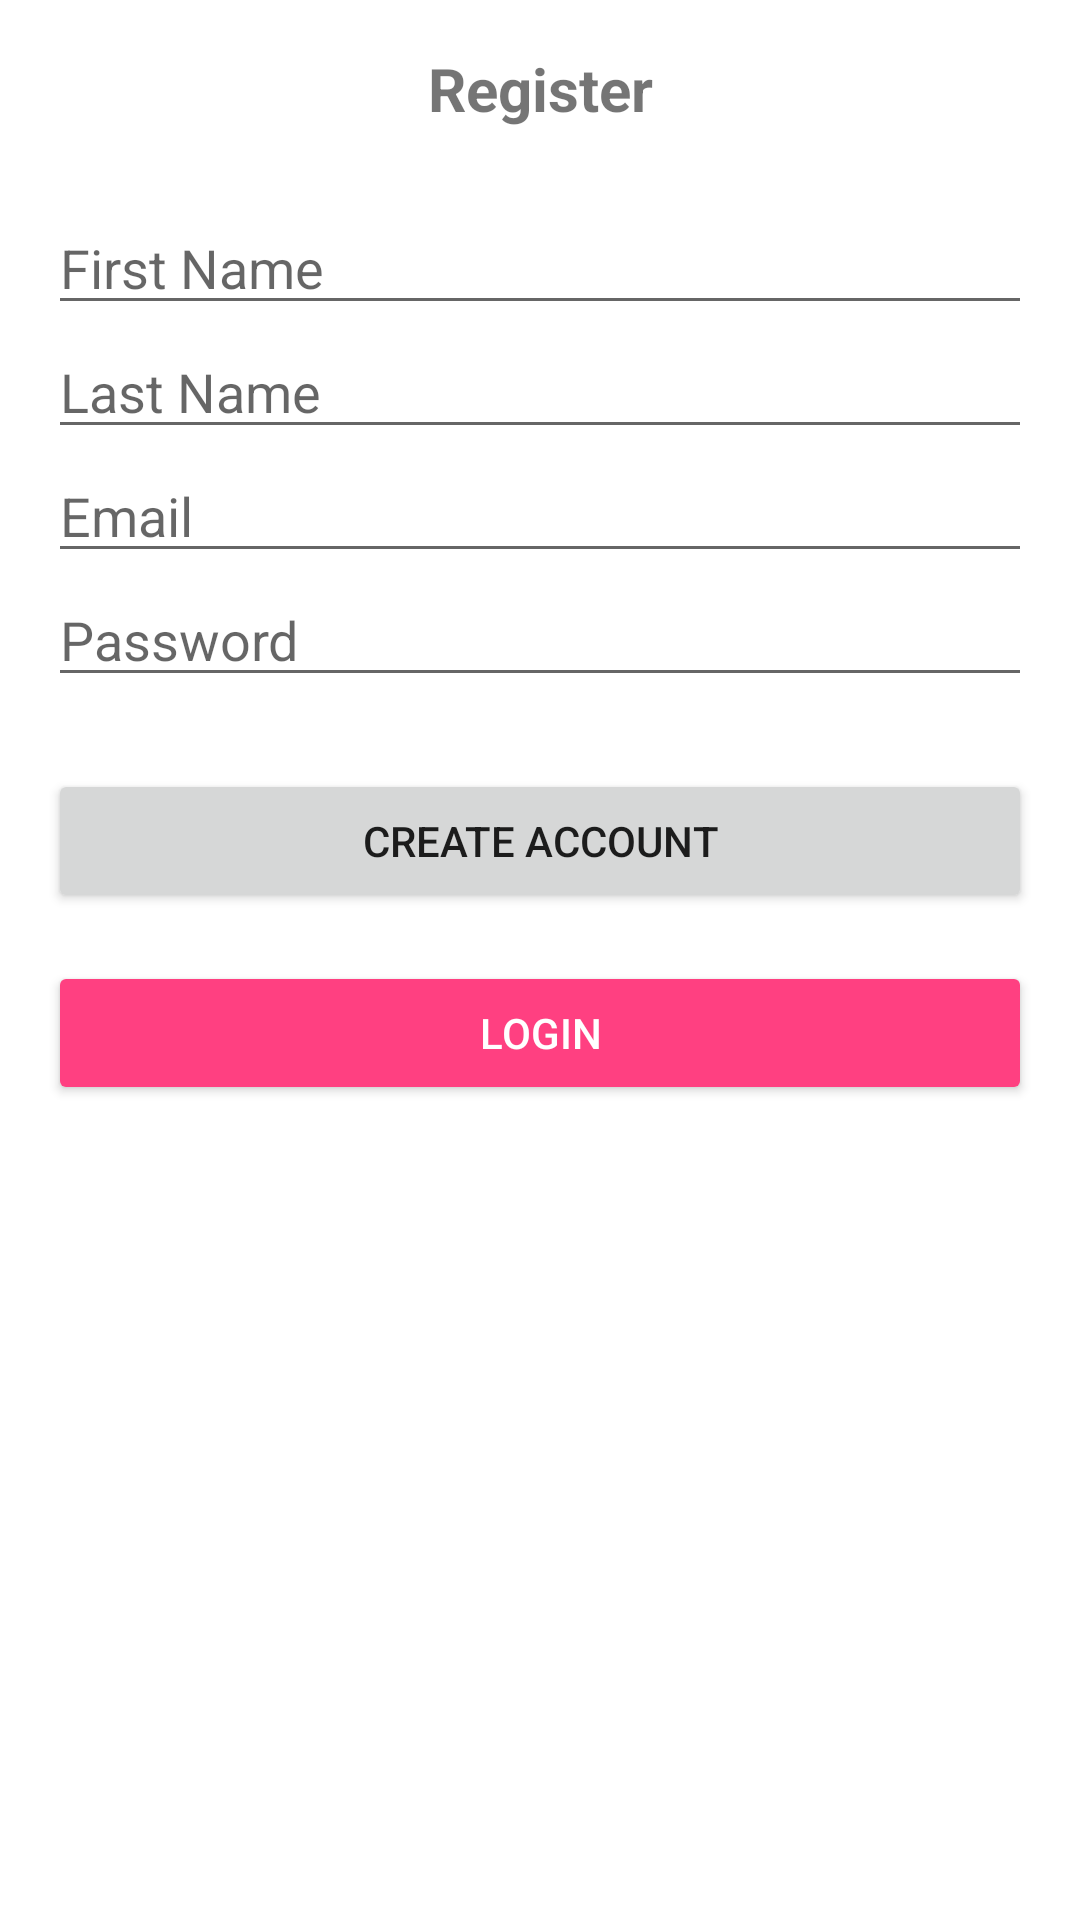

The Android layout XML behind this screen, and the referenced resources:
<!-- AndroidManifest.xml: application theme Theme.RentLink -->
<!-- res/layout/activity_register.xml -->
<?xml version="1.0" encoding="utf-8"?>
<androidx.constraintlayout.widget.ConstraintLayout xmlns:android="http://schemas.android.com/apk/res/android"
    xmlns:app="http://schemas.android.com/apk/res-auto"
    xmlns:tools="http://schemas.android.com/tools"
    android:autofillHints="none"
    android:layout_width="match_parent"
    android:layout_height="match_parent"
    tools:context=".RegisterActivity">

    <LinearLayout xmlns:android="http://schemas.android.com/apk/res/android"
        android:layout_width="match_parent"
        android:layout_height="match_parent"
        android:orientation="vertical"
        android:padding="16dp">

        <TextView
            android:layout_width="match_parent"
            android:layout_height="wrap_content"
            android:text="Register"
            android:textSize="20sp"
            android:textStyle="bold"
            android:gravity="center_horizontal"
            android:layout_marginBottom="24dp" />

        <EditText
            android:id="@+id/editTextFirstName"
            android:layout_width="match_parent"
            android:layout_height="wrap_content"
            android:hint="First Name"
            android:inputType="textPersonName" />

        <EditText
            android:id="@+id/editTextLastName"
            android:layout_width="match_parent"
            android:layout_height="wrap_content"
            android:hint="Last Name"
            android:inputType="textPersonName" />

        <EditText
            android:id="@+id/editTextEmail"
            android:layout_width="match_parent"
            android:layout_height="wrap_content"
            android:hint="Email"
            android:inputType="textEmailAddress" />

        <EditText
            android:id="@+id/editTextPassword"
            android:layout_width="match_parent"
            android:layout_height="wrap_content"
            android:hint="Password"
            android:inputType="textPassword" />

        <Button
            android:id="@+id/buttonCreateAccount"
            android:layout_width="match_parent"
            android:layout_height="wrap_content"
            android:text="Create Account"
            android:layout_marginTop="24dp" />

        <Button
            android:id="@+id/buttonLogin"
            android:layout_width="match_parent"
            android:layout_height="wrap_content"
            android:text="Login"
            android:layout_marginTop="16dp"
            android:textColor="#FFFFFF"
            android:backgroundTint="#FF4081" />

    </LinearLayout>


</androidx.constraintlayout.widget.ConstraintLayout>
<!-- resources referenced by this layout -->
<resources>
  <style name="Theme.RentLink" parent="Theme.MaterialComponents.Light.NoActionBar">
          
          <item name="colorPrimary">@color/purple_500</item>
          <item name="colorPrimaryVariant">@color/purple_700</item>
          <item name="colorOnPrimary">@color/white</item>
          
          <item name="colorSecondary">@color/teal_200</item>
          <item name="colorSecondaryVariant">@color/teal_700</item>
          <item name="colorOnSecondary">@color/black</item>
          
          <item name="android:statusBarColor">?attr/colorPrimaryVariant</item>
          
      </style>
  <color name="purple_500">#FF6200EE</color>
  <color name="purple_700">#FF3700B3</color>
  <color name="white">#FFFFFFFF</color>
  <color name="teal_200">#FF03DAC5</color>
  <color name="teal_700">#FF018786</color>
  <color name="black">#FF000000</color>
</resources>
